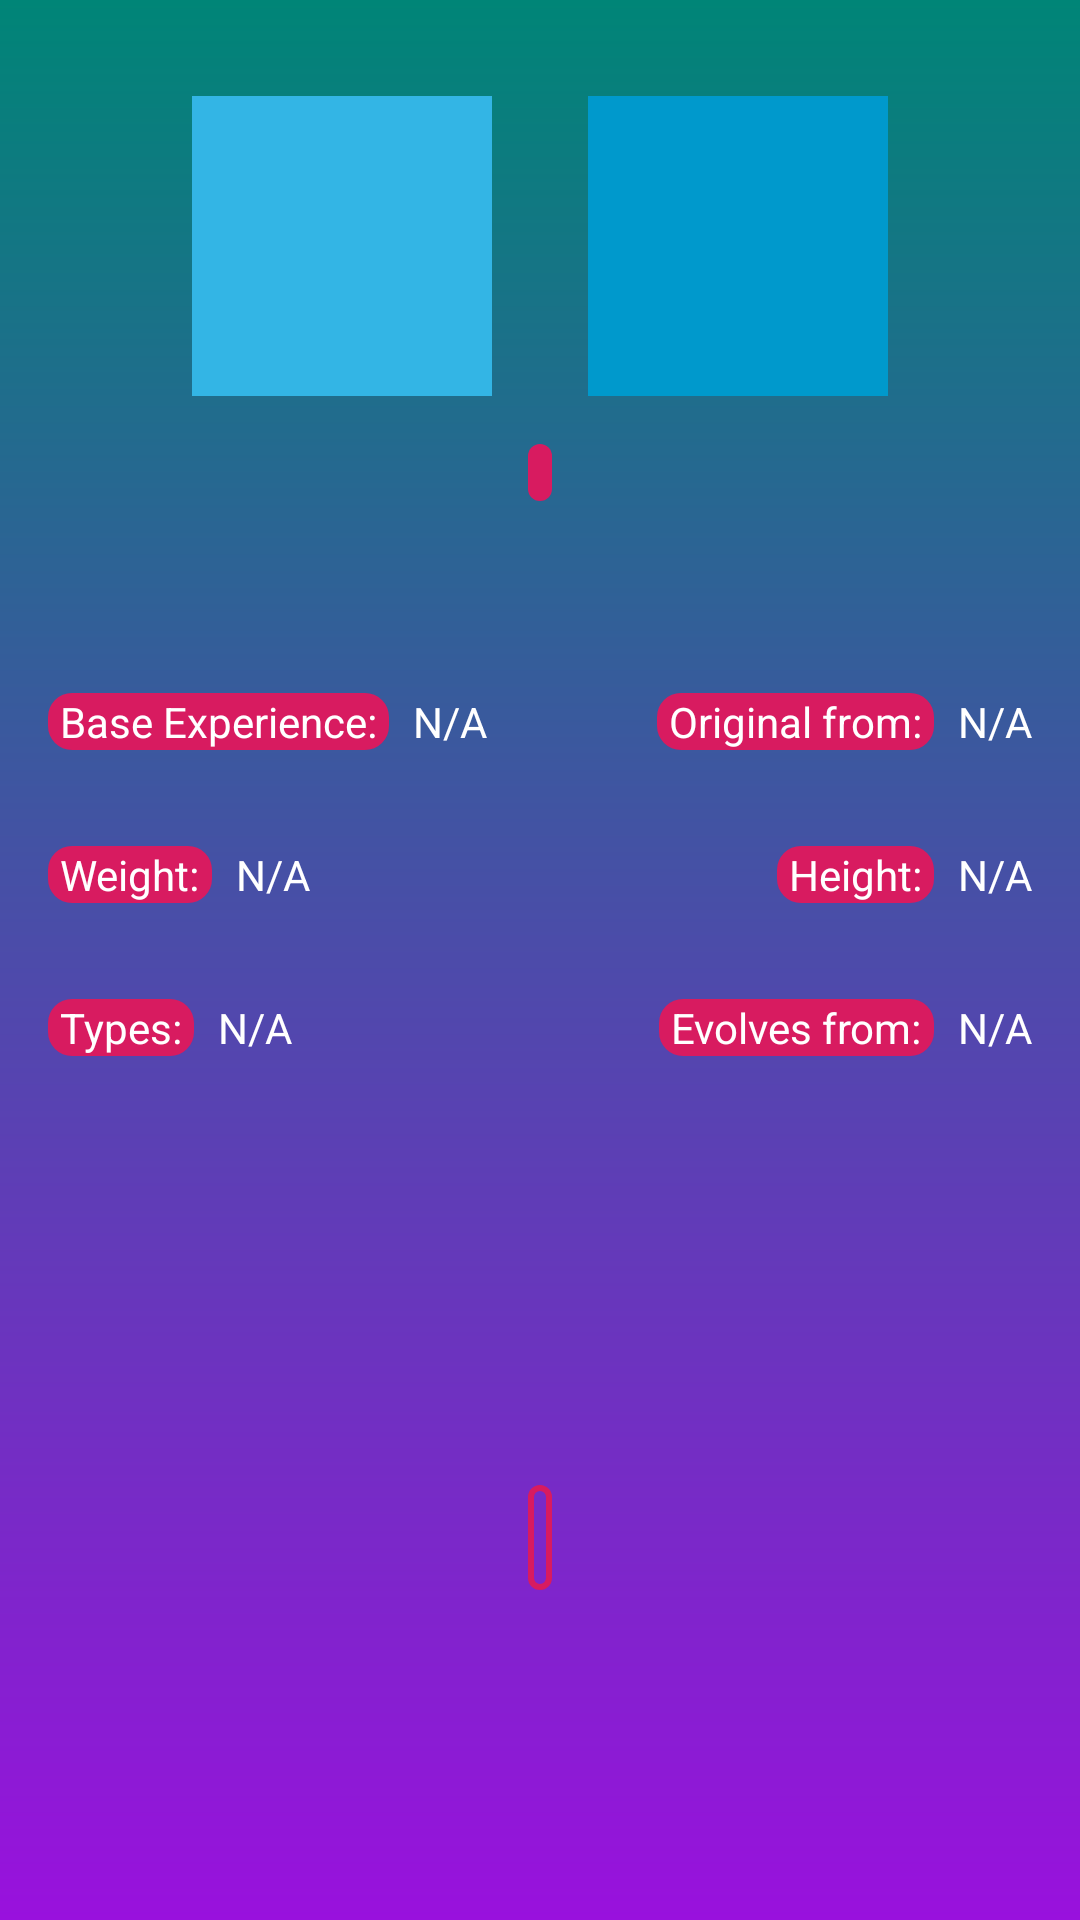

The Android layout XML behind this screen, and the referenced resources:
<!-- AndroidManifest.xml: application theme AppTheme -->
<!-- res/layout/activity_pokemon_detailed.xml -->
<?xml version="1.0" encoding="utf-8"?>
<ScrollView xmlns:android="http://schemas.android.com/apk/res/android"
    xmlns:app="http://schemas.android.com/apk/res-auto"
    xmlns:tools="http://schemas.android.com/tools"
    android:layout_width="match_parent"
    android:layout_height="match_parent"
    android:orientation="vertical"
    android:fillViewport="true">

    <androidx.constraintlayout.widget.ConstraintLayout
        android:layout_width="match_parent"
        android:layout_height="wrap_content"
        android:background="@drawable/gradient_background"
        tools:context=".ui.detailed_pokemon.PokemonDetailActivity"
        android:animateLayoutChanges="true">


        <ImageView
            android:id="@+id/pokemonDetailImageView"
            android:layout_width="100dp"
            android:layout_height="100dp"
            android:layout_marginTop="32dp"
            android:layout_marginEnd="32dp"
            android:scaleType="centerCrop"
            app:layout_constraintEnd_toEndOf="parent"
            app:layout_constraintHorizontal_bias="0.5"
            app:layout_constraintStart_toEndOf="@+id/backPokemonImageView"
            app:layout_constraintTop_toTopOf="parent"
            app:srcCompat="@android:color/holo_blue_dark"
            android:contentDescription="@string/front_pokemon_image_description" />

        <TextView
            android:id="@+id/pokemonNameTextView"
            android:layout_width="wrap_content"
            android:layout_height="wrap_content"
            android:layout_marginTop="16dp"
            android:background="@drawable/border_rounded"
            tools:text="Pokemon Name"
            android:textAllCaps="true"
            app:layout_constraintEnd_toEndOf="parent"
            app:layout_constraintStart_toStartOf="parent"
            app:layout_constraintTop_toBottomOf="@+id/pokemonDetailImageView" />

        <TextView
            android:id="@+id/baseExperienceTitleTextView"
            android:layout_width="wrap_content"
            android:layout_height="wrap_content"
            android:background="@drawable/border_rounded"
            android:layout_marginStart="16dp"
            android:layout_marginTop="64dp"
            android:text="@string/base_experience_text_view"
            app:layout_constraintStart_toStartOf="parent"
            app:layout_constraintTop_toBottomOf="@+id/pokemonNameTextView" />

        <TextView
            android:id="@+id/weightTitleTextView"
            android:layout_width="wrap_content"
            android:layout_height="wrap_content"
            android:layout_marginStart="16dp"
            android:layout_marginTop="32dp"
            android:background="@drawable/border_rounded"
            android:text="@string/weight_text_view"
            app:layout_constraintStart_toStartOf="parent"
            app:layout_constraintTop_toBottomOf="@+id/baseExperienceTitleTextView" />

        <TextView
            android:id="@+id/heightTitleTextView"
            android:layout_width="wrap_content"
            android:layout_height="wrap_content"
            android:layout_marginTop="32dp"
            android:layout_marginEnd="8dp"
            android:background="@drawable/border_rounded"
            android:text="@string/height_text_view"
            app:layout_constraintEnd_toStartOf="@+id/heightTextView"
            app:layout_constraintTop_toBottomOf="@+id/baseExperienceTitleTextView" />

        <TextView
            android:id="@+id/baseExperienceTextView"
            android:layout_width="wrap_content"
            android:layout_height="wrap_content"
            android:layout_marginStart="8dp"
            android:layout_marginTop="64dp"
            android:text="@string/not_available_value"
            app:layout_constraintStart_toEndOf="@+id/baseExperienceTitleTextView"
            app:layout_constraintTop_toBottomOf="@+id/pokemonNameTextView" />

        <TextView
            android:id="@+id/weightTextView"
            android:layout_width="wrap_content"
            android:layout_height="wrap_content"
            android:layout_marginStart="8dp"
            android:layout_marginTop="32dp"
            android:text="@string/not_available_value"
            app:layout_constraintStart_toEndOf="@+id/weightTitleTextView"
            app:layout_constraintTop_toBottomOf="@+id/baseExperienceTitleTextView" />

        <TextView
            android:id="@+id/heightTextView"
            android:layout_width="wrap_content"
            android:layout_height="wrap_content"
            android:layout_marginTop="32dp"
            android:layout_marginEnd="16dp"
            android:text="@string/not_available_value"
            app:layout_constraintEnd_toEndOf="parent"
            app:layout_constraintTop_toBottomOf="@+id/baseExperienceTextView" />

        <ImageView
            android:id="@+id/backPokemonImageView"
            android:layout_width="100dp"
            android:layout_height="100dp"
            android:layout_marginStart="32dp"
            android:layout_marginTop="32dp"
            app:layout_constraintEnd_toStartOf="@+id/pokemonDetailImageView"
            app:layout_constraintHorizontal_bias="0.5"
            app:layout_constraintStart_toStartOf="parent"
            app:layout_constraintTop_toTopOf="parent"
            app:srcCompat="@android:color/holo_blue_light"
            android:contentDescription="@string/pokemon_back_image_description" />

        <TextView
            android:id="@+id/typeTitleTextView"
            android:layout_width="wrap_content"
            android:layout_height="wrap_content"
            android:background="@drawable/border_rounded"
            android:layout_marginStart="16dp"
            android:layout_marginTop="32dp"
            android:text="@string/types_text_view"
            app:layout_constraintStart_toStartOf="parent"
            app:layout_constraintTop_toBottomOf="@+id/weightTitleTextView" />

        <TextView
            android:id="@+id/typeTextView"
            android:layout_width="wrap_content"
            android:layout_height="wrap_content"
            android:layout_marginStart="8dp"
            android:layout_marginTop="32dp"
            android:text="@string/not_available_value"
            app:layout_constraintStart_toEndOf="@+id/typeTitleTextView"
            app:layout_constraintTop_toBottomOf="@+id/weightTextView" />

        <TextView
            android:id="@+id/flavor_textView"
            android:layout_width="wrap_content"
            android:layout_height="wrap_content"
            android:layout_marginStart="16dp"
            android:layout_marginTop="250dp"
            android:layout_marginEnd="16dp"
            android:layout_marginBottom="32dp"
            android:background="@drawable/borderline_rounded"
            android:textSize="20sp"
            app:layout_constraintBottom_toBottomOf="parent"
            app:layout_constraintEnd_toEndOf="parent"
            app:layout_constraintStart_toStartOf="parent"
            app:layout_constraintTop_toBottomOf="@+id/pokemonNameTextView"
            tools:text="Description" />

        <TextView
            android:id="@+id/generation_TextView"
            android:layout_width="wrap_content"
            android:layout_height="wrap_content"
            android:layout_marginTop="64dp"
            android:layout_marginEnd="16dp"
            android:text="@string/not_available_value"
            app:layout_constraintEnd_toEndOf="parent"
            app:layout_constraintTop_toBottomOf="@+id/pokemonNameTextView" />

        <TextView
            android:id="@+id/original_from_TextView"
            android:layout_width="wrap_content"
            android:layout_height="wrap_content"
            android:background="@drawable/border_rounded"
            android:layout_marginTop="64dp"
            android:layout_marginEnd="8dp"
            android:text="@string/original_from_text_view"
            app:layout_constraintEnd_toStartOf="@+id/generation_TextView"
            app:layout_constraintTop_toBottomOf="@+id/pokemonNameTextView" />

        <TextView
            android:id="@+id/evolves_from_textView"
            android:layout_width="wrap_content"
            android:layout_height="wrap_content"
            android:layout_marginTop="32dp"
            android:layout_marginEnd="16dp"
            android:text="@string/not_available_value"
            app:layout_constraintEnd_toEndOf="parent"
            app:layout_constraintTop_toBottomOf="@+id/heightTextView" />

        <TextView
            android:id="@+id/evolves_from_title_textView"
            android:layout_width="wrap_content"
            android:layout_height="wrap_content"
            android:background="@drawable/border_rounded"

            android:layout_marginTop="32dp"
            android:layout_marginEnd="8dp"
            android:text="@string/evolves_from_text_view"
            app:layout_constraintEnd_toStartOf="@+id/evolves_from_textView"
            app:layout_constraintTop_toBottomOf="@+id/heightTitleTextView" />

    </androidx.constraintlayout.widget.ConstraintLayout>

</ScrollView>
<!-- resources referenced by this layout -->
<resources>
  <!-- drawable border_rounded (drawable) -->
  <?xml version="1.0" encoding="utf-8"?>
  <shape xmlns:android="http://schemas.android.com/apk/res/android">
      <corners android:radius="8dp"/>
      <padding android:bottom="0dp" android:left="4dp" android:right="4dp" android:top="0dp"/>
      <solid android:color="@color/colorAccent" />
  </shape>
  <!-- drawable borderline_rounded (drawable) -->
  <?xml version="1.0" encoding="utf-8"?>
  <shape xmlns:android="http://schemas.android.com/apk/res/android">
      <corners android:radius="8dp" />
      <padding
          android:top="4dp"
          android:right="4dp"
          android:left="4dp"
          android:bottom="4dp" />
      <stroke
          android:color="@color/colorAccent"
          android:width="2dp" />
  
  </shape>
  <!-- drawable gradient_background (drawable) -->
  <?xml version="1.0" encoding="utf-8"?>
  <shape xmlns:android="http://schemas.android.com/apk/res/android" android:shape="rectangle">
  <gradient android:angle="270"
      android:startColor="@color/colorPrimary"
      android:endColor="#91D"/>
  </shape>
  <string name="base_experience_text_view">Base Experience:</string>
  <string name="evolves_from_text_view">Evolves from:</string>
  <string name="front_pokemon_image_description">Pokemon Front Side</string>
  <string name="height_text_view">Height:</string>
  <string name="not_available_value">N/A</string>
  <string name="original_from_text_view">Original from:</string>
  <string name="pokemon_back_image_description">Pokemon Back Side</string>
  <string name="types_text_view">Types:</string>
  <string name="weight_text_view">Weight:</string>
  <style name="AppTheme" parent="Theme.AppCompat.Light.DarkActionBar">
          
          <item name="colorPrimary">@color/colorPrimary</item>
          <item name="colorPrimaryDark">@color/colorPrimaryDark</item>
          <item name="colorAccent">@color/colorAccent</item>
          <item name="android:textColor">@android:color/white</item>
      </style>
  <color name="colorAccent">#D81B60</color>
  <color name="colorPrimary">#008577</color>
  <color name="colorPrimaryDark">#00574B</color>
</resources>
